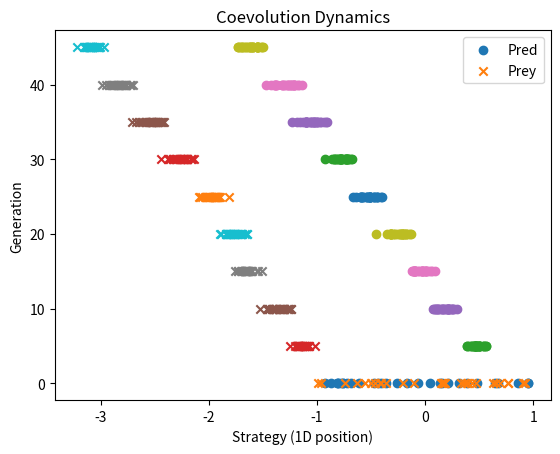
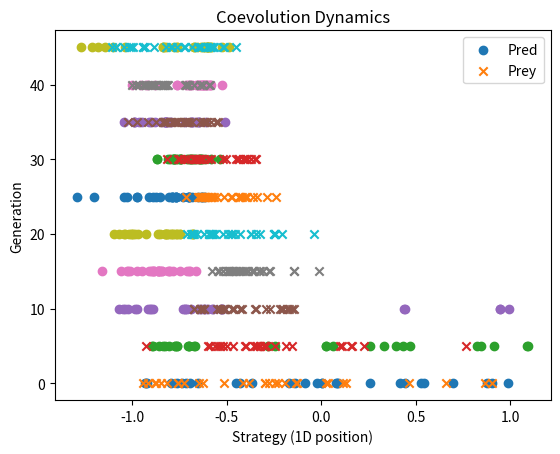
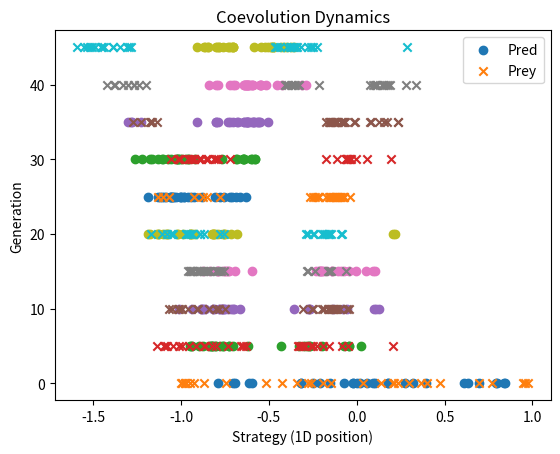
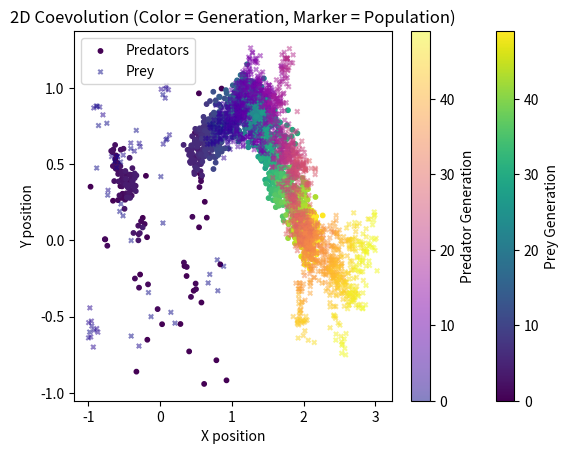

Here is the Python script that generated these plots, in order:
import numpy as np
import random
import matplotlib.pyplot as plt

np.random.seed(0)
random.seed(0)

# population initialization
pop_size = 30
generations = 50

def init_population():
    return np.random.uniform(-1, 1, pop_size)

predators = init_population()
prey = init_population()

# evaluation function
def evaluate(predators, prey):
    predator_fitness = np.zeros(len(predators))
    prey_fitness = np.zeros(len(prey))

    for i, p in enumerate(predators):
        for q in prey:
            distance = abs(p - q)
            predator_fitness[i] += -distance  # minimize distance

    for j, q in enumerate(prey):
        for p in predators:
            distance = abs(p - q)
            prey_fitness[j] += distance  # maximize distance

    return predator_fitness, prey_fitness

# selection and mutation
def select_parents(pop, fitness, num_parents):
    idx = np.argsort(fitness)[-num_parents:]
    return pop[idx]

def reproduce(parents, pop_size, mutation_std=0.05):
    children = []
    while len(children) < pop_size:
        parent = random.choice(parents)
        child = parent + np.random.normal(0, mutation_std)
        children.append(child)
    return np.array(children)

predators = init_population()
prey = init_population()

history_pred = []
history_prey = []

for gen in range(generations):
    pred_fit, prey_fit = evaluate(predators, prey)

    history_pred.append(predators.copy())
    history_prey.append(prey.copy())

    # Selection (keep top half as parents)
    pred_parents = select_parents(predators, pred_fit, pop_size // 2)
    prey_parents = select_parents(prey, prey_fit, pop_size // 2)

    # Reproduction back to full population
    predators = reproduce(pred_parents, pop_size)
    prey = reproduce(prey_parents, pop_size)

    print(f"Gen {gen}: "
          f"Pred fitness={pred_fit.mean():.3f}, "
          f"Prey fitness={prey_fit.mean():.3f}")

plt.figure()

# for gen in range(0, 10, 1):
for gen in range(0, generations, 5):
    plt.scatter(history_pred[gen], [gen]*len(history_pred[gen]), label="Pred" if gen == 0 else "")
    plt.scatter(history_prey[gen], [gen]*len(history_prey[gen]), marker='x', label="Prey" if gen == 0 else "")

plt.xlabel("Strategy (1D position)")
plt.ylabel("Generation")
plt.title("Coevolution Dynamics")
plt.legend()
plt.show()

# evaluation function
def evaluate_tournament(predators, prey):
    predator_fitness = np.zeros(len(predators))
    prey_fitness = np.zeros(len(prey))

    # fill in here

    return predator_fitness, prey_fitness

predators = init_population()
prey = init_population()

history_pred = []
history_prey = []

for gen in range(generations):
    pred_fit, prey_fit = evaluate_tournament(predators, prey)

    history_pred.append(predators.copy())
    history_prey.append(prey.copy())

    # Selection (keep top half as parents)
    pred_parents = select_parents(predators, pred_fit, pop_size // 2)
    prey_parents = select_parents(prey, prey_fit, pop_size // 2)

    # Reproduction back to full population
    predators = reproduce(pred_parents, pop_size)
    prey = reproduce(prey_parents, pop_size)

    print(f"Gen {gen}: "
          f"Pred fitness={pred_fit.mean():.3f}, "
          f"Prey fitness={prey_fit.mean():.3f}")

plt.figure()

# for gen in range(0, 10, 1):
for gen in range(0, generations, 5):
    plt.scatter(history_pred[gen], [gen]*len(history_pred[gen]), label="Pred" if gen == 0 else "")
    plt.scatter(history_prey[gen], [gen]*len(history_prey[gen]), marker='x', label="Prey" if gen == 0 else "")

plt.xlabel("Strategy (1D position)")
plt.ylabel("Generation")
plt.title("Coevolution Dynamics")
plt.legend()
plt.show()

hall_of_fame_pred = []
hall_of_fame_prey = []

def update_hof(pop, fitness, hof, top_k=3):
    idx = np.argsort(fitness)[-top_k:]
    hof.extend(pop[idx])
    return hof

def evaluate_with_hof(predators, prey, hof_pred, hof_prey):
    predator_fitness = np.zeros(len(predators))
    prey_fitness = np.zeros(len(prey))

    # fill in here

    return predator_fitness, prey_fitness

predators = init_population()
prey = init_population()

history_pred = []
history_prey = []

for gen in range(generations):
    pred_fit, prey_fit = evaluate_with_hof(predators, prey, hall_of_fame_pred, hall_of_fame_prey)

    history_pred.append(predators.copy())
    history_prey.append(prey.copy())

    # Selection (keep top half as parents)
    pred_parents = select_parents(predators, pred_fit, pop_size // 2)
    prey_parents = select_parents(prey, prey_fit, pop_size // 2)

    # Reproduction back to full population
    predators = reproduce(pred_parents, pop_size)
    prey = reproduce(prey_parents, pop_size)

    print(f"Gen {gen}: "
          f"Pred fitness={pred_fit.mean():.3f}, "
          f"Prey fitness={prey_fit.mean():.3f}")

plt.figure()

# for gen in range(0, 10, 1):
for gen in range(0, generations, 5):
    plt.scatter(history_pred[gen], [gen]*len(history_pred[gen]), label="Pred" if gen == 0 else "")
    plt.scatter(history_prey[gen], [gen]*len(history_prey[gen]), marker='x', label="Prey" if gen == 0 else "")

plt.xlabel("Strategy (1D position)")
plt.ylabel("Generation")
plt.title("Coevolution Dynamics")
plt.legend()
plt.show()

def init_population_2d():
    return np.random.uniform(-1, 1, (pop_size, 2))

predators = init_population_2d()
prey = init_population_2d()

def evaluate_2d(predators, prey):
    predator_fitness = np.zeros(len(predators))
    prey_fitness = np.zeros(len(prey))

    for i, p in enumerate(predators):
        for q in prey:
            distance = np.linalg.norm(p - q)
            predator_fitness[i] += -distance

    for j, q in enumerate(prey):
        for p in predators:
            distance = np.linalg.norm(p - q)
            prey_fitness[j] += distance

    return predator_fitness, prey_fitness

def reproduce_2d(parents, pop_size, mutation_std=0.05):
    children = []
    while len(children) < pop_size:
        parent = random.choice(parents)
        child = parent + np.random.normal(0, mutation_std, size=2)
        children.append(child)
    return np.array(children)

pred_history = []
prey_history = []

predators = init_population_2d()
prey = init_population_2d()

for gen in range(generations):
    pred_fit, prey_fit = evaluate_2d(predators, prey)

    pred_history.append((predators.copy(), gen))
    prey_history.append((prey.copy(), gen))

    pred_parents = select_parents(predators, pred_fit, pop_size // 2)
    prey_parents = select_parents(prey, prey_fit, pop_size // 2)

    predators = reproduce_2d(pred_parents, pop_size)
    prey = reproduce_2d(prey_parents, pop_size)

def flatten_history(history):
    xs, ys, gens = [], [], []
    for positions, gen in history:
        for p in positions:
            xs.append(p[0])
            ys.append(p[1])
            gens.append(gen)
    return np.array(xs), np.array(ys), np.array(gens)

pred_x, pred_y, pred_g = flatten_history(pred_history)
prey_x, prey_y, prey_g = flatten_history(prey_history)

plt.figure()

# Predators: circle markers
plt.scatter(
    pred_x, pred_y,
    c=pred_g,
    cmap='viridis',
    s=10,            
    marker='o',
    label="Predators",
)
plt.colorbar(label="Prey Generation")

# Prey: cross markers
plt.scatter(
    prey_x, prey_y,
    c=prey_g,
    cmap='plasma',
    s=10,            
    marker='x',
    label="Prey",
    alpha=.5,
)
plt.colorbar(label="Predator Generation")

plt.xlabel("X position")
plt.ylabel("Y position")
plt.title("2D Coevolution (Color = Generation, Marker = Population)")
plt.legend()
plt.show()
